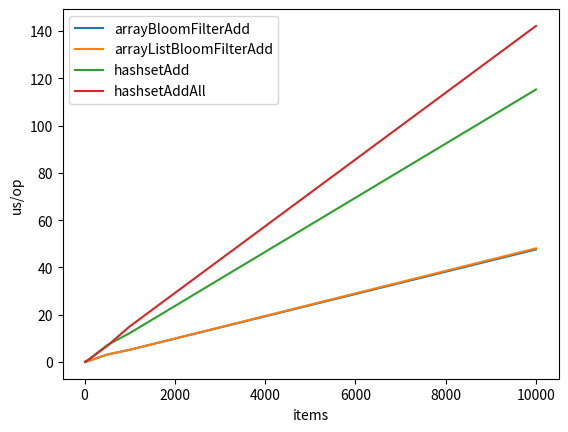
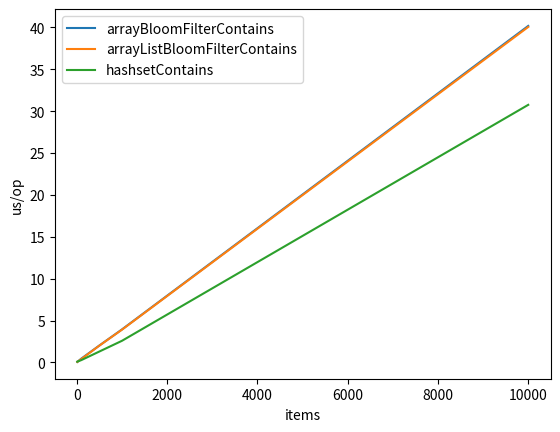

These figures' Python source, in order:
from matplotlib import pyplot as plt

data = """
Benchmark                              (size)  Mode  Cnt        Score        Error  Units
Bencher.arrayBloomFilterAdd                10  avgt    5        0.064 ±      0.042  us/op
Bencher.arrayBloomFilterAdd               100  avgt    5        0.564 ±      0.346  us/op
Bencher.arrayBloomFilterAdd               500  avgt    5        3.176 ±      0.042  us/op
Bencher.arrayBloomFilterAdd              1000  avgt    5        5.183 ±      0.062  us/op
Bencher.arrayBloomFilterAdd             10000  avgt    5       47.625 ±      4.910  us/op
Bencher.arrayBloomFilterContains           10  avgt    5        0.054 ±      0.001  us/op
Bencher.arrayBloomFilterContains          100  avgt    5        0.456 ±      0.405  us/op
Bencher.arrayBloomFilterContains          500  avgt    5        2.021 ±      0.042  us/op
Bencher.arrayBloomFilterContains         1000  avgt    5        3.938 ±      0.115  us/op
Bencher.arrayBloomFilterContains        10000  avgt    5       40.185 ±      0.862  us/op
Bencher.arrayListBloomFilterAdd            10  avgt    5        0.059 ±      0.001  us/op
Bencher.arrayListBloomFilterAdd           100  avgt    5        0.529 ±      0.025  us/op
Bencher.arrayListBloomFilterAdd           500  avgt    5        3.177 ±      0.055  us/op
Bencher.arrayListBloomFilterAdd          1000  avgt    5        5.216 ±      0.185  us/op
Bencher.arrayListBloomFilterAdd         10000  avgt    5       48.103 ±      0.967  us/op
Bencher.arrayListBloomFilterContains       10  avgt    5        0.054 ±      0.001  us/op
Bencher.arrayListBloomFilterContains      100  avgt    5        0.406 ±      0.007  us/op
Bencher.arrayListBloomFilterContains      500  avgt    5        2.007 ±      0.034  us/op
Bencher.arrayListBloomFilterContains     1000  avgt    5        3.908 ±      0.075  us/op
Bencher.arrayListBloomFilterContains    10000  avgt    5       40.061 ±      1.404  us/op
Bencher.hashsetAdd                         10  avgt    5        0.094 ±      0.006  us/op
Bencher.hashsetAdd                        100  avgt    5        1.197 ±      0.172  us/op
Bencher.hashsetAdd                        500  avgt    5        7.161 ±      6.395  us/op
Bencher.hashsetAdd                       1000  avgt    5       12.259 ±     13.745  us/op
Bencher.hashsetAdd                      10000  avgt    5      115.256 ±      7.433  us/op
Bencher.hashsetAddAll                      10  avgt    5        0.104 ±      0.013  us/op
Bencher.hashsetAddAll                     100  avgt    5        1.182 ±      0.326  us/op
Bencher.hashsetAddAll                     500  avgt    5        6.843 ±      3.851  us/op
Bencher.hashsetAddAll                    1000  avgt    5       15.096 ±      8.857  us/op
Bencher.hashsetAddAll                   10000  avgt    5      142.138 ±      3.632  us/op
Bencher.hashsetContains                    10  avgt    5        0.090 ±      0.121  us/op
Bencher.hashsetContains                   100  avgt    5        0.275 ±      0.006  us/op
Bencher.hashsetContains                   500  avgt    5        1.300 ±      0.033  us/op
Bencher.hashsetContains                  1000  avgt    5        2.579 ±      0.079  us/op
Bencher.hashsetContains                 10000  avgt    5       30.759 ±      1.386  us/op
Bencher.linkedListBloomFilterAdd           10  avgt    5        3.361 ±      1.936  us/op
Bencher.linkedListBloomFilterAdd          100  avgt    5      388.325 ±     75.170  us/op
Bencher.linkedListBloomFilterAdd          500  avgt    5     9041.764 ±    392.984  us/op
Bencher.linkedListBloomFilterAdd         1000  avgt    5    37391.264 ±   3402.000  us/op
Bencher.linkedListBloomFilterAdd        10000  avgt    5  3864301.342 ±  52829.380  us/op
Bencher.linkedListBloomFilterContains      10  avgt    5        3.018 ±      2.706  us/op
Bencher.linkedListBloomFilterContains     100  avgt    5      369.186 ±    102.875  us/op
Bencher.linkedListBloomFilterContains     500  avgt    5     9060.378 ±    319.723  us/op
Bencher.linkedListBloomFilterContains    1000  avgt    5    36084.150 ±   2233.105  us/op
Bencher.linkedListBloomFilterContains   10000  avgt    5  4856298.300 ± 253327.021  us/op
"""

# split data into lines and remove empty lines + remove header line
data = list(filter(lambda line: len(line) > 0, data.splitlines()))[1:]


def unique(xs: []) -> []:
    return list({*xs})


operations = ["Add", "Contains"]

# get lines by operation defined above
results = map(
    lambda op: filter(lambda line: op in line, data),
    operations
)

# get values for each line
results = map(
    lambda op_group: list(map(
        lambda line: line.split(),
        op_group
    )),
    results
)

results = map(
    lambda op_group: list(
        map(
            lambda l: (l[0], l[1], l[4]),
            op_group
        )
    ),
    results
)

results = list(results)
for op_group in results:
    # get the list of names
    names = unique(list(map(lambda x: x[0], op_group)))
    names.sort()
    for name in names:
        if "linked" in name:
            continue

        # keep only name, size, time
        measurements = list(
            map(
                lambda x: (float(x[1]), float(x[2])),
                filter(lambda x: x[0] == name, op_group)
            )
        )
        # unzip measurements
        xs, ys = zip(*measurements)

        print(name)
        print(measurements)

        plt.plot(xs, ys, label=name.split(".")[1])

    plt.yscale('linear')
    plt.ylabel("us/op")
    plt.xlabel("items")
    plt.legend()
    plt.show()
    plt.clf()
